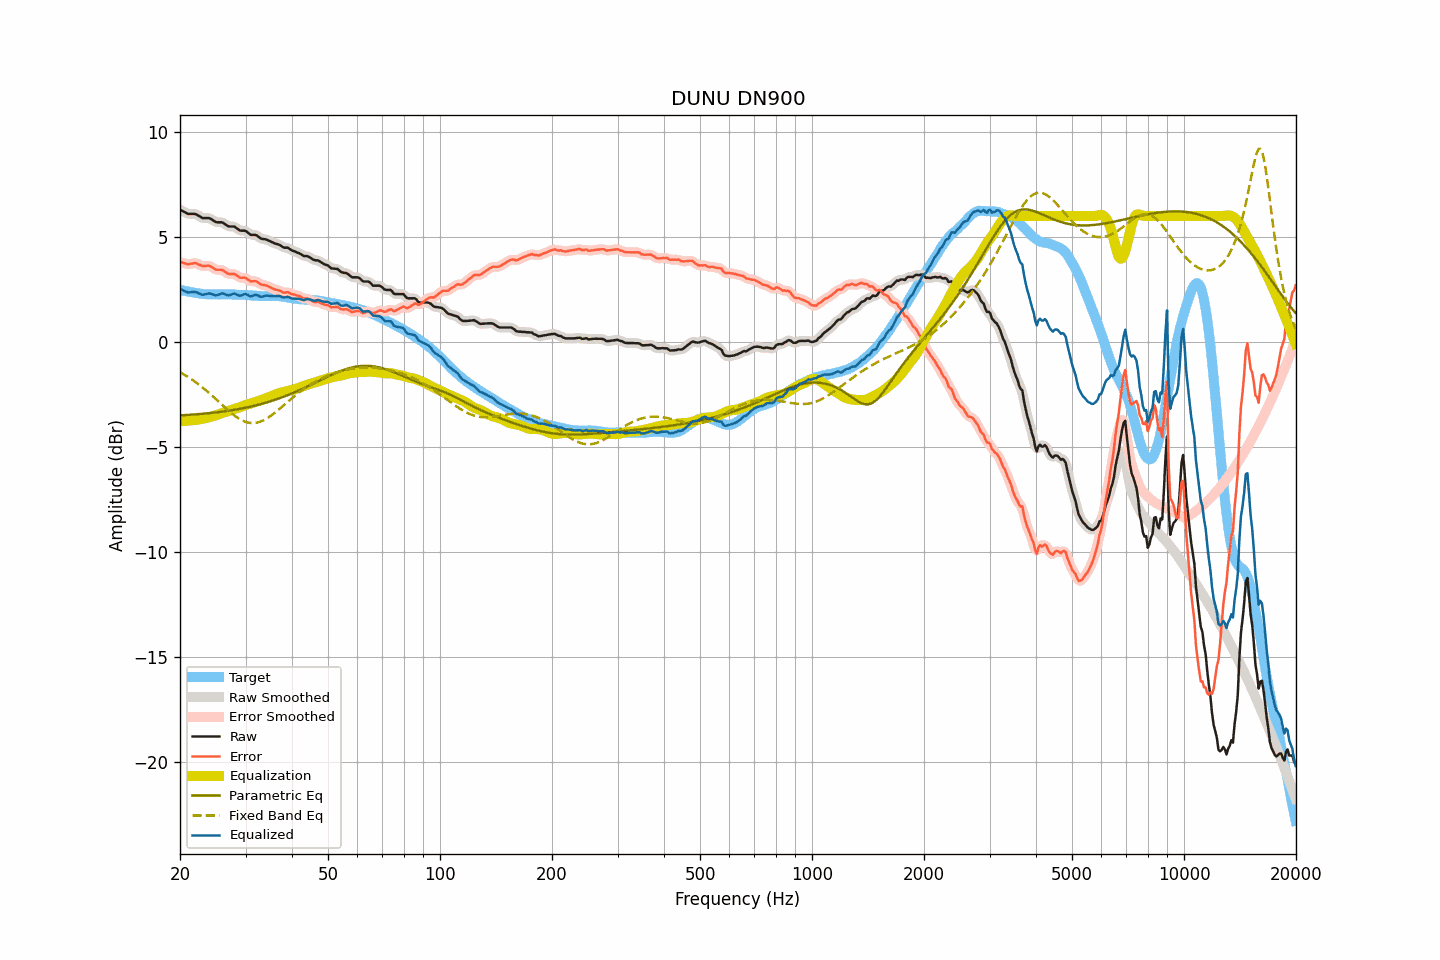

The table this chart was drawn from, first rows:
frequency, raw, smoothed, error, error_smoothed, equalization, parametric_eq, fixed_band_eq, equalized_raw, equalized_smoothed, target
20.00, 6.30, 6.30, 3.81, 3.82, -3.78, -3.50, -1.44, 2.52, 2.52, 2.49
20.20, 6.26, 6.26, 3.79, 3.79, -3.78, -3.49, -1.48, 2.48, 2.48, 2.47
20.40, 6.22, 6.21, 3.77, 3.76, -3.77, -3.49, -1.53, 2.45, 2.44, 2.45
20.61, 6.18, 6.17, 3.74, 3.74, -3.76, -3.48, -1.57, 2.42, 2.41, 2.44
20.81, 6.14, 6.14, 3.72, 3.72, -3.75, -3.48, -1.62, 2.38, 2.38, 2.42
21.02, 6.10, 6.11, 3.69, 3.71, -3.75, -3.47, -1.67, 2.35, 2.36, 2.40
21.23, 6.10, 6.10, 3.71, 3.71, -3.74, -3.47, -1.72, 2.36, 2.36, 2.38
21.44, 6.10, 6.10, 3.72, 3.72, -3.73, -3.46, -1.77, 2.37, 2.37, 2.37
21.66, 6.10, 6.10, 3.74, 3.74, -3.73, -3.46, -1.82, 2.37, 2.38, 2.36
21.87, 6.10, 6.09, 3.76, 3.75, -3.72, -3.45, -1.88, 2.38, 2.38, 2.34
22.09, 6.08, 6.07, 3.75, 3.74, -3.71, -3.45, -1.93, 2.37, 2.36, 2.33
22.31, 6.04, 6.04, 3.72, 3.72, -3.70, -3.44, -1.99, 2.34, 2.34, 2.32
22.54, 5.99, 5.99, 3.68, 3.68, -3.69, -3.43, -2.05, 2.30, 2.30, 2.31
22.76, 5.95, 5.94, 3.65, 3.64, -3.67, -3.43, -2.11, 2.28, 2.27, 2.30
22.99, 5.90, 5.91, 3.61, 3.62, -3.66, -3.42, -2.17, 2.24, 2.25, 2.29
23.22, 5.90, 5.90, 3.62, 3.62, -3.64, -3.41, -2.23, 2.26, 2.25, 2.28
23.45, 5.90, 5.90, 3.62, 3.62, -3.63, -3.41, -2.29, 2.27, 2.27, 2.28
23.69, 5.90, 5.90, 3.63, 3.63, -3.61, -3.40, -2.36, 2.29, 2.29, 2.27
23.92, 5.90, 5.89, 3.63, 3.62, -3.59, -3.39, -2.43, 2.31, 2.30, 2.27
24.16, 5.87, 5.86, 3.60, 3.60, -3.57, -3.38, -2.49, 2.30, 2.30, 2.27
24.40, 5.82, 5.82, 3.55, 3.55, -3.55, -3.38, -2.56, 2.27, 2.27, 2.26
24.65, 5.77, 5.77, 3.51, 3.50, -3.52, -3.37, -2.63, 2.24, 2.24, 2.26
24.89, 5.72, 5.73, 3.46, 3.46, -3.50, -3.36, -2.70, 2.22, 2.23, 2.26
25.14, 5.70, 5.70, 3.44, 3.44, -3.47, -3.35, -2.77, 2.22, 2.23, 2.26
25.39, 5.70, 5.70, 3.44, 3.44, -3.44, -3.34, -2.84, 2.25, 2.25, 2.26
25.65, 5.70, 5.70, 3.44, 3.44, -3.42, -3.33, -2.91, 2.28, 2.29, 2.26
25.91, 5.70, 5.69, 3.43, 3.42, -3.39, -3.32, -2.99, 2.31, 2.30, 2.27
26.16, 5.67, 5.66, 3.40, 3.39, -3.36, -3.31, -3.06, 2.31, 2.30, 2.27
26.43, 5.61, 5.61, 3.34, 3.34, -3.34, -3.30, -3.13, 2.27, 2.27, 2.27
26.69, 5.56, 5.56, 3.29, 3.29, -3.32, -3.29, -3.19, 2.24, 2.24, 2.27
26.96, 5.51, 5.52, 3.24, 3.25, -3.29, -3.28, -3.26, 2.22, 2.23, 2.26
27.23, 5.50, 5.50, 3.24, 3.24, -3.27, -3.27, -3.33, 2.23, 2.23, 2.26
27.50, 5.50, 5.50, 3.24, 3.24, -3.24, -3.25, -3.39, 2.26, 2.26, 2.26
27.77, 5.50, 5.50, 3.24, 3.24, -3.21, -3.24, -3.45, 2.29, 2.29, 2.26
28.05, 5.49, 5.47, 3.23, 3.22, -3.18, -3.23, -3.51, 2.31, 2.29, 2.26
28.33, 5.43, 5.43, 3.18, 3.18, -3.16, -3.22, -3.57, 2.27, 2.27, 2.25
28.62, 5.38, 5.38, 3.13, 3.13, -3.14, -3.20, -3.62, 2.24, 2.23, 2.25
28.90, 5.32, 5.33, 3.07, 3.09, -3.12, -3.19, -3.67, 2.20, 2.21, 2.24
29.19, 5.30, 5.31, 3.06, 3.06, -3.09, -3.17, -3.71, 2.21, 2.21, 2.24
29.48, 5.30, 5.30, 3.06, 3.06, -3.06, -3.16, -3.75, 2.24, 2.24, 2.24
29.78, 5.30, 5.29, 3.06, 3.05, -3.02, -3.14, -3.78, 2.27, 2.27, 2.24
30.08, 5.28, 5.27, 3.04, 3.03, -3.00, -3.13, -3.81, 2.28, 2.27, 2.24
30.38, 5.22, 5.22, 2.98, 2.98, -2.98, -3.11, -3.83, 2.24, 2.24, 2.24
30.68, 5.16, 5.16, 2.94, 2.93, -2.96, -3.10, -3.85, 2.20, 2.20, 2.22
30.99, 5.10, 5.12, 2.88, 2.90, -2.94, -3.08, -3.86, 2.16, 2.18, 2.22
31.30, 5.10, 5.10, 2.89, 2.89, -2.91, -3.06, -3.86, 2.19, 2.19, 2.21
31.61, 5.10, 5.10, 2.89, 2.89, -2.88, -3.04, -3.86, 2.22, 2.22, 2.21
31.93, 5.10, 5.09, 2.89, 2.89, -2.85, -3.02, -3.85, 2.25, 2.24, 2.20
32.24, 5.06, 5.05, 2.87, 2.86, -2.83, -3.00, -3.84, 2.23, 2.22, 2.19
32.57, 5.00, 5.00, 2.81, 2.81, -2.81, -2.99, -3.82, 2.19, 2.19, 2.19
32.89, 4.94, 4.95, 2.75, 2.76, -2.78, -2.97, -3.79, 2.16, 2.17, 2.19
33.22, 4.91, 4.91, 2.72, 2.73, -2.76, -2.94, -3.76, 2.15, 2.16, 2.18
33.55, 4.90, 4.90, 2.72, 2.71, -2.73, -2.92, -3.73, 2.17, 2.17, 2.18
33.89, 4.89, 4.88, 2.70, 2.70, -2.69, -2.90, -3.69, 2.20, 2.19, 2.19
34.23, 4.87, 4.86, 2.68, 2.68, -2.66, -2.88, -3.64, 2.21, 2.20, 2.19
34.57, 4.83, 4.83, 2.65, 2.65, -2.63, -2.86, -3.60, 2.20, 2.20, 2.18
34.92, 4.80, 4.80, 2.61, 2.61, -2.61, -2.83, -3.54, 2.19, 2.19, 2.19
35.27, 4.76, 4.76, 2.57, 2.57, -2.58, -2.81, -3.49, 2.18, 2.18, 2.19
35.62, 4.73, 4.73, 2.54, 2.54, -2.55, -2.78, -3.43, 2.18, 2.18, 2.19
35.97, 4.69, 4.69, 2.50, 2.51, -2.51, -2.76, -3.37, 2.17, 2.18, 2.19
... 635 more rows
